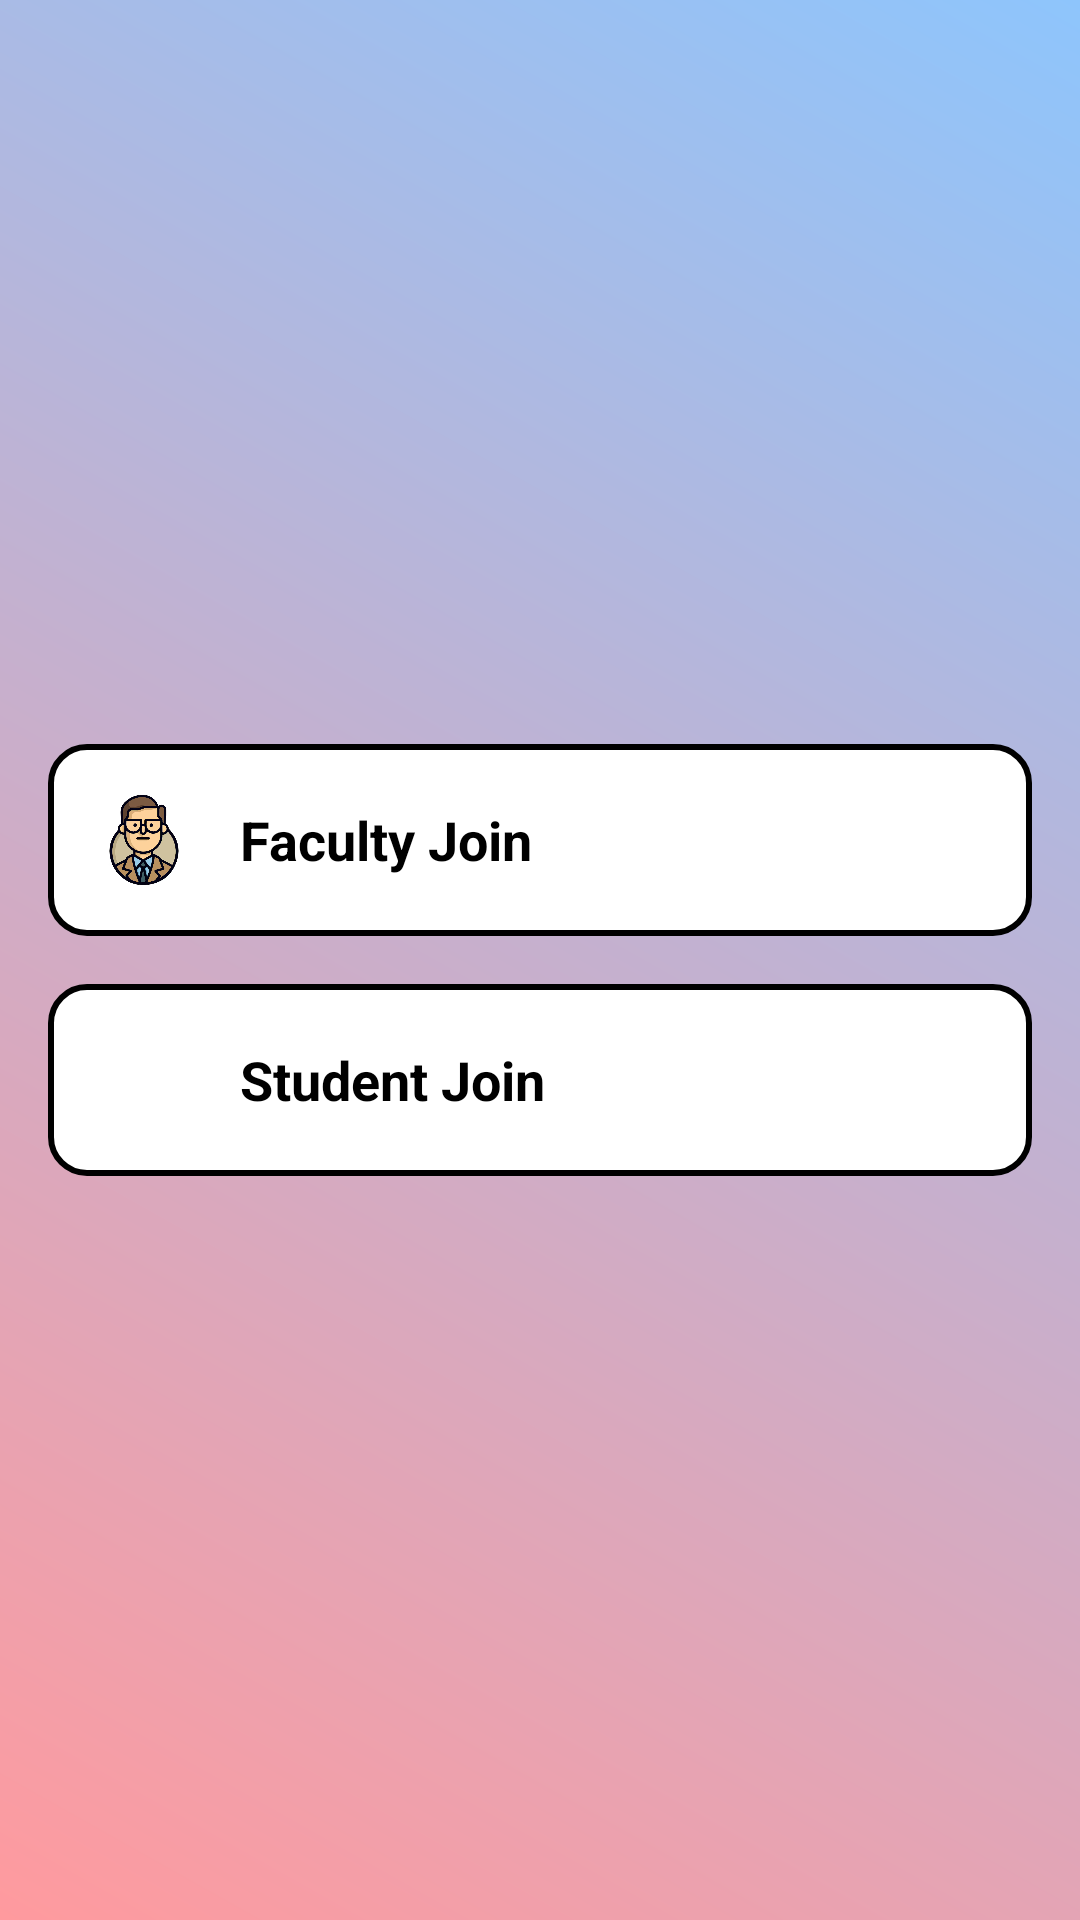

Produce the Android XML layout that renders to this screen, including the resource entries it uses.
<!-- AndroidManifest.xml: application theme Theme.ExamConductor -->
<!-- res/layout/home_dashboard.xml -->
<?xml version="1.0" encoding="utf-8"?>
<RelativeLayout xmlns:android="http://schemas.android.com/apk/res/android"
    xmlns:app="http://schemas.android.com/apk/res-auto"
    xmlns:tools="http://schemas.android.com/tools"
    android:layout_width="match_parent"
    android:layout_height="match_parent"
    android:background="@drawable/home_gradient_background"
    android:gravity="center"
    android:orientation="vertical"
    android:padding="16dp"
    tools:context=".Activities.HomeActivity">

    <LinearLayout
        android:id="@+id/facultyButtonMain"
        android:layout_width="match_parent"
        android:layout_height="wrap_content"
        android:layout_marginBottom="16dp"
        android:background="@drawable/rounded_button"
        android:clickable="true"
        android:focusable="true"
        android:gravity="center_vertical"
        android:orientation="horizontal"
        android:padding="12dp">

        <ImageView
            android:layout_width="40dp"
            android:layout_height="40dp"
            android:src="@drawable/ic_faculty" />

        <TextView
            android:layout_width="wrap_content"
            android:layout_height="wrap_content"
            android:layout_marginStart="12dp"
            android:text="Faculty Join"
            android:textColor="#000"
            android:textSize="18sp"
            android:textStyle="bold" />
    </LinearLayout>

    <LinearLayout
        android:id="@+id/studentButtonMain"
        android:layout_width="match_parent"
        android:layout_height="wrap_content"
        android:layout_below="@id/facultyButtonMain"
        android:background="@drawable/rounded_button"
        android:clickable="true"
        android:focusable="true"
        android:gravity="center_vertical"
        android:orientation="horizontal"
        android:padding="12dp">

        <ImageView
            android:layout_width="40dp"
            android:layout_height="40dp"
            android:src="@drawable/ic_student" />

        <TextView
            android:layout_width="wrap_content"
            android:layout_height="wrap_content"
            android:layout_marginStart="12dp"
            android:text="Student Join"
            android:textColor="#000"
            android:textSize="18sp"
            android:textStyle="bold" />
    </LinearLayout>

</RelativeLayout>
<!-- resources referenced by this layout -->
<resources>
  <!-- drawable home_gradient_background (drawable) -->
  <?xml version="1.0" encoding="utf-8"?>
  <shape xmlns:android="http://schemas.android.com/apk/res/android"
      android:shape="rectangle">
  
      <gradient
          android:angle="45"
          android:startColor="#FF9A9E"
          android:endColor="#8EC5FC"
          android:type="linear" />
  </shape>
  <!-- drawable ic_faculty: png bitmap (drawable, 116621 bytes) -->
  <!-- drawable rounded_button (drawable) -->
  <?xml version="1.0" encoding="utf-8"?>
  <shape xmlns:android="http://schemas.android.com/apk/res/android"
      android:shape="rectangle">
      <solid android:color="#FFFFFF" />
      <corners android:radius="12dp" />
      <stroke android:width="2dp" android:color="#000000" />
  </shape>
  <style name="Theme.ExamConductor" parent="Base.Theme.ExamConductor" />
  <style name="Base.Theme.ExamConductor" parent="Theme.Material3.DayNight.NoActionBar">
          
          
      </style>
</resources>
